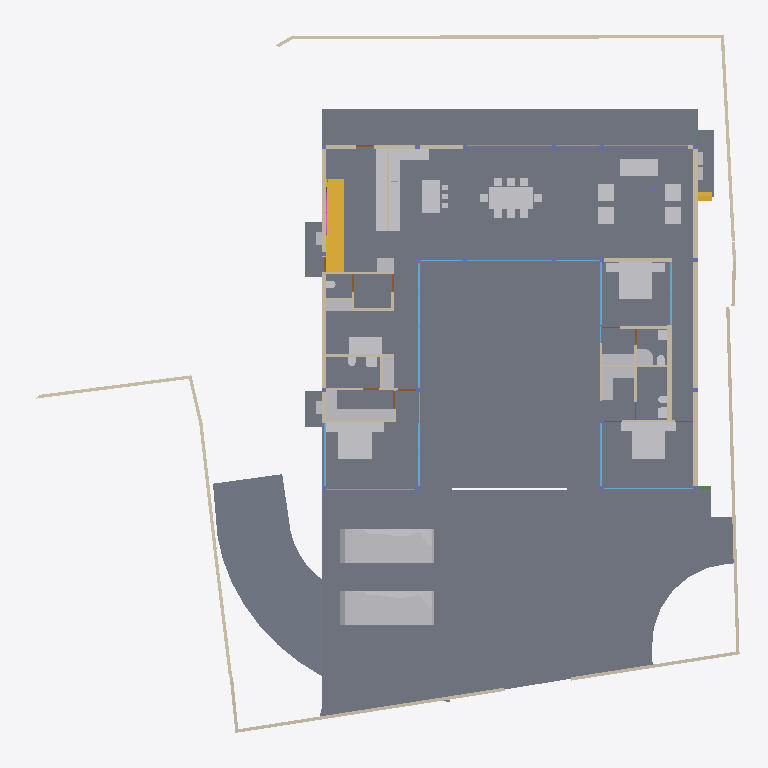
Plan cut of the same IFC building model at storey 'GROUND ' (level 0.00 m, cut at 1.40 m), seen from above with north up, elements coloured by IFC class: 48 other elements (light grey), 40 walls (beige), 19 windows (light blue), 17 slabs (grey), 7 doors (brown), 2 stair flights (yellow), 2 beams (green), 1 railing (pink). Cut surfaces are drawn darker.
Extent 39.1 m × 38.4 m × 9.0 m (x, y, z). Storeys (5): CELLAR at -2.55 m; GROUND  at 0.00 m; GROUND FLOOR at 0.45 m; GF Lintel at 3.15 m; FIRST FLOOR at 3.65 m. Elements (552): 179 IfcColumn, 145 IfcBeam, 59 IfcWall, 40 IfcWindow, 26 IfcSlab, 24 IfcFurniture, 16 IfcDoor, 16 IfcSanitaryTerminal, 13 IfcFurnishingElement, 11 IfcCovering, 8 IfcUnitaryEquipment, 4 IfcVehicle.

HEADER;
FILE_DESCRIPTION(('ViewDefinition [CoordinationView]'),'2;1');
FILE_NAME('Manilal.ifc','2025-02-14T22:18:47+05:30',(),(),'IfcOpenShell 0.8.0','Bonsai 0.8.0','');
FILE_SCHEMA(('IFC4X3'));
ENDSEC;
DATA;
#1480=IFCPROJECT('2TuuvCHJz54PsFPcraEbH$',$,'My Project',$,$,$,$,(#3,#128),#1481);
#3305=IFCSITE('0lpfVeOW52QfroqLYyHNY2',$,'My Site',$,$,#26,$,$,$,$,$,$,$,$);
#22021=IFCSITE('3bEIgyqTrDuwi1cEDDCOva',$,'Site',$,$,#223414,#22354,$,$,$,$,$,$,$);
#3313=IFCBUILDING('0MzaWOaS178x5FMqOflU3C',$,'My Building',$,$,#25,$,$,$,$,$,$);
#2081=IFCBUILDINGSTOREY('09kFoqoxrCvB1_fcEsMZsQ',$,'GROUND FLOOR',$,$,#217,$,$,$,$);
#2986=IFCBUILDINGSTOREY('0zoFHJ9PnFW80M$mIVDQW3',$,'CELLAR',$,$,#14477,$,$,$,$);
#17145=IFCBUILDINGSTOREY('0MckaoTknA3edZMUNhTyAK',$,'FIRST FLOOR',$,$,#17254,$,$,$,$);
#20035=IFCBUILDINGSTOREY('3LpnsPikv4mRTBpfC3WQtx',$,'GROUND ',$,$,#20051,$,$,$,$);
#23582=IFCBUILDINGSTOREY('0DtUgpQ1b6nBmkLmvc_ehu',$,'GF Lintel',$,$,#23767,$,$,$,$);
#2047=IFCSLAB('0o4IYvr$r5a9xXip1qf77x',$,'Slab',$,$,#57250,#2052,$,$);
#20004=IFCSLAB('2GmqP$Wiz2HBtZ3_3kNDpG',$,'Slab',$,$,#20401,#20015,$,$);
#19980=IFCSLAB('0gBflP6QrCERrajZS4Jcb5',$,'Slab',$,$,#244961,#19995,$,$);
#29284=IFCSLAB('3iSMNRhjn6RxAf9MsQotHf',$,'Slab',$,$,#235074,#29295,$,$);
#58147=IFCVEHICLE('2iiwfLdIv6T90_RV$NVTaP',$,'Vehicle',$,$,#58943,#58160,$,$);
#363464=IFCVEHICLE('3niOYHlMXAmArMi6E7T5Sk',$,'Vehicle',$,$,#363562,#363477,$,$);
#363538=IFCSLAB('0rfp_Ohov2qeqT3_TxdHEi',$,'Slab',$,$,#363567,#363547,$,$);
#363504=IFCSLAB('0r6Ht4Hfz9hfKU4rzPm32Z',$,'Slab',$,$,#363537,#363513,$,$);
#51049=IFCSTAIRFLIGHT('0QDG9AXQX0PgjOZTZBSSJQ',$,'StairFlight',$,$,#330515,#51062,$,12,11,0.183333337306976,0.150000005960464,.STRAIGHT.);
#7058=IFCFURNITURE('29pE85kkP97uASnGdXI9bH',$,'Furniture',$,$,#95312,#7090,$,$);
#229124=IFCWALL('3MfSYaOiTA4AjSKpPvRhyi',$,'Wall',$,$,#395482,#229135,$,$);
#12030=IFCFURNITURE('3B8s7E7fjDlO_NqnYQjYof',$,'Furniture',$,$,#33408,#12043,$,$);
#11846=IFCFURNITURE('39rrc9a3PCpOjz$eiTdf$W',$,'Furniture',$,$,#243876,#11878,$,$);
#11957=IFCFURNITURE('2J33rbez11iRfVrYceM8DY',$,'Furniture',$,$,#305743,#11970,$,$);
#28561=IFCFURNISHINGELEMENT('2h8RQgk$j4rAz9D7Dsxu8o',$,'FurnishingElement',$,$,#82064,#28574,$);
#25887=IFCWALL('3DOK2PUDn3QwM2HLeZR6QD',$,'Wall',$,$,#229890,#25894,$,$);
#362573=IFCSLAB('1kNiYiJ25CpB2FM_apFwUL',$,'Slab',$,$,#363002,#362594,$,$);
#28507=IFCFURNISHINGELEMENT('2qQryOTgj219SMJ7P_uMmY',$,'FurnishingElement',$,$,#78241,#28539,$);
#363781=IFCSLAB('3akcNtqwn0Hexo08k_ypkq',$,'Slab',$,$,#388473,#363802,$,$);
#395961=IFCWALL('2oTy5UOG136OtM3IP_qiPs',$,'Wall',$,$,#396036,#395972,$,$);
#7098=IFCFURNITURE('3MXk8gWif1ohE$RfY6DOqq',$,'Furniture',$,$,#95307,#7130,$,$);
#44057=IFCWALL('1nWrLatmX5UucIWFwHwqn7',$,'Wall',$,$,#243466,#44077,$,$);
#244456=IFCFURNISHINGELEMENT('1V34mhiDv5wggbUM6jRsQC',$,'FurnishingElement',$,$,#244865,#244484,$);
#26337=IFCWALL('0dMaumaK11Re$pxoZyVSQ9',$,'Wall',$,$,#27501,#26348,$,$);
#229971=IFCWALL('2oOsi6buvCeB4sZT1ijFA2',$,'Wall',$,$,#230065,#229982,$,$);
#230171=IFCWALL('1HPS5ge59FQA3Ucv4$dmpm',$,'Wall',$,$,#230227,#230182,$,$);
#35319=IFCWALL('2ecVpX7frBE9HnXe73i5Ta',$,'Wall',$,$,#243891,#35339,$,$);
#27353=IFCWALL('2Y2Bm57Cb8Exxz7st0aRUc',$,'Wall',$,$,#214921,#27364,$,$);
#172760=IFCWALL('2sYuhccprBsBolIfSKHX1A',$,'Wall',$,$,#243901,#172780,$,$);
#372609=IFCSLAB('2EaTsox1TA598PptPSl07x',$,'Slab',$,$,#373867,#372630,$,$);
#1526=IFCWALL('1CCeDmF7D6CgViS7R2QfSU',$,'Wall',$,$,#384601,#1527,$,$);
#37612=IFCWALL('2oouJeu9XF0PkUjeEvxQOm',$,'Wall',$,$,#265996,#37632,$,$);
#19509=IFCFURNISHINGELEMENT('1wEKKIVzjDLeDjVjJGXiki',$,'FurnishingElement',$,$,#77663,#19541,$);
#27060=IFCWALL('10l$0x7lzBbBMMGF1qxI0s',$,'Wall',$,$,#27511,#27071,$,$);
#26619=IFCWALL('0FMxrmeoPF7x0oR7G9$aVh',$,'Wall',$,$,#27506,#26630,$,$);
#36042=IFCWALL('2FDZc$1Z57bgSDQnhsHhc1',$,'Wall',$,$,#380618,#36062,$,$);
#244216=IFCFURNISHINGELEMENT('00Az5HSvTD0P5GcMegosgj',$,'FurnishingElement',$,$,#312092,#244244,$);
#266876=IFCFURNISHINGELEMENT('1EaqRQINj92O5_luxyduwz',$,'FurnishingElement',$,$,#312097,#266904,$);
#267470=IFCFURNISHINGELEMENT('1ufA2ANE52JhTB4cHcvKQc',$,'FurnishingElement',$,$,#267555,#267498,$);
#244541=IFCFURNISHINGELEMENT('2JwwUQmCv2Ae2QjMfamPsc',$,'FurnishingElement',$,$,#265956,#244569,$);
#51086=IFCFURNISHINGELEMENT('3uoL8FwKT6Z8Ik__ag8r_T',$,'FurnishingElement',$,$,#77678,#51163,$);
#97245=IFCFURNITURE('12HNCs16rDfwTzmyXQzSEm',$,'Furniture',$,$,#97445,#97258,$,$);
#267570=IFCFURNISHINGELEMENT('0xsfNp7ez56h_anoL1l3n4',$,'FurnishingElement',$,$,#267655,#267598,$);
#130539=IFCWALL('1N0zesiAv8s9$ZcdzUGklQ',$,'Wall',$,$,#244896,#130559,$,$);
#7138=IFCFURNITURE('07u5w712j3mw4b0aBksq9x',$,'Furniture',$,$,#95297,#7170,$,$);
#7183=IFCFURNITURE('0I7Hp4EB58Eh801L1SZ2MY',$,'Furniture',$,$,#95287,#7196,$,$);
#7204=IFCFURNITURE('0w5hTHOp59R8PIefbPbOxu',$,'Furniture',$,$,#95302,#7217,$,$);
#7230=IFCFURNITURE('257RdHH05EBOcTJGwoEUlD',$,'Furniture',$,$,#95292,#7243,$,$);
#97271=IFCFURNITURE('264iryIv5DPeHKPV4n8Efc',$,'Furniture',$,$,#97450,#97284,$,$);
#7853=IFCWALL('27UD4TXAD7ihl0Wy7NK4TU',$,'Wall',$,$,#243076,#7873,$,$);
#243937=IFCFURNISHINGELEMENT('22ostW9dn5YRaUv0oF7Eif',$,'FurnishingElement',$,$,#312074,#243970,$);
#312328=IFCSANITARYTERMINAL('2ApYGb9E92GxsnAmMhtfWI',$,'SanitaryTerminal',$,$,#312397,#312360,$,$);
#46178=IFCELECTRICAPPLIANCE('1eEaYeX5DEbxuBNwn_MOC2',$,'ElectricAppliance','655L LG Double Door',$,#388463,#46210,$,$);
#1256=IFCWALL('3lCTnZM_XFn9QCb3frIzB4',$,'Wall',$,$,#267272,#1262,$,$);
#52721=IFCWALL('3HoUgi9751ffyJn8Tt97uA',$,'Wall',$,$,#266381,#52741,$,$);
#26770=IFCWALL('27WVA19Qv4efvQm6cWiqsn',$,'Wall',$,$,#229922,#26781,$,$);
#46025=IFCWALL('3_n5vNidv469mEa41_hn3r',$,'Wall',$,$,#77926,#46045,$,$);
#27098=IFCWALL('2qQNxnpy98iB6JMyhLi2FK',$,'Wall',$,$,#27516,#27109,$,$);
#26134=IFCWALL('3i_YpJFe9529T2L9L4$CKB',$,'Wall',$,$,#27496,#26145,$,$);
#46383=IFCELECTRICAPPLIANCE('2_D_HDgNP7hhO3sllSgE08',$,'ElectricAppliance.001',$,$,#77601,#46415,$,$);
#7785=IFCWALL('3alb8PmNnBWRaq9wE7XFnt',$,'Wall',$,$,#244425,#7805,$,$);
#1178=IFCWALL('3AfEJ0oVbCRebTpYg3hat2',$,'Wall',$,$,#264970,#1184,$,$);
#1112=IFCWALL('0ZJZVj_BPB0RhymVqZDjrB',$,'Wall',$,$,#382289,#1118,$,$);
#233258=IFCSLAB('2WAIJ5xUDCB8vhErrinr6d',$,'Slab',$,$,#396333,#233283,$,$);
#233291=IFCSLAB('3mCoSy7r190wdzvyYb56iW',$,'Slab',$,$,#396338,#233316,$,$);
#233324=IFCSLAB('2BlEnr04f3vANw00E8t1T3',$,'Slab',$,$,#396343,#233349,$,$);
#233357=IFCSLAB('06iRZLKKfCP8faLo55KHRz',$,'Slab',$,$,#396348,#233382,$,$);
#233390=IFCSLAB('2f2jkuEQ95deHHcp0LeZsL',$,'Slab',$,$,#396353,#233415,$,$);
#2037=IFCWALL('2UVtoYL$14dgND2FpfCTNX',$,'Wall',$,$,#312112,#2042,$,$);
#25622=IFCWINDOW('03HgKoXUP97huBY23s7FSC',$,'Window',$,$,#243921,#102990,$,2.79999995231628,3.45000004768372,$,.DOUBLE_PANEL_VERTICAL.,$);
#25457=IFCWINDOW('0wGf7PLdj6Se1mi8Sh7afr',$,'Window',$,$,#243926,#103753,$,2.79999995231628,3.45000004768372,$,$,$);
#42904=IFCWINDOW('0yG0aNsF5CdOTl1YRaiwT0',$,'Window',$,$,#266021,#109941,$,2.79999995231628,4.0,$,$,$);
#42784=IFCWINDOW('1X8uCygFf1TRSEXVdpbnd0',$,'Window',$,$,#266026,#110183,$,2.79999995231628,3.0,$,$,$);
#173453=IFCWINDOW('3TfmPwo9v7g8rl7yTI8PR0',$,'Window',$,$,#175526,#173471,$,2.79999995231628,3.45000004768372,$,$,$);
#362609=IFCSTAIRFLIGHT('2YQn9a$XPAR8PX6QXu0TXq',$,'StairFlight',$,$,#364910,#362641,$,16,15,0.206249997019768,0.25,.STRAIGHT.);
#183171=IFCWINDOW('2eK2SWY_H22e6Svf5gP6pA',$,'Window',$,$,#384583,#384539,$,1.79999995231628,3.45000004768372,$,$,$);
#45867=IFCWINDOW('2ITQQA3UX1gg8I8niCWSY4',$,'Window',$,$,#266016,#110146,$,2.79999995231628,4.5,$,$,$);
#1342=IFCWALL('1zYAwAgZ94A9q2Xf$lP7Cn',$,'Wall',$,$,#266006,#1343,$,$);
#12056=IFCFURNITURE('1Tx$doZ9b7ixhiQ_gbtQd4',$,'Furniture',$,$,#33413,#12069,$,$);
#12082=IFCFURNITURE('1ijuMDyij9H8QL3CN8GtC4',$,'Furniture',$,$,#33418,#12095,$,$);
#55311=IFCWALL('1sNrPq82f1qvmjg1j5M$n3',$,'Wall',$,$,#187866,#55331,$,$);
#11886=IFCFURNITURE('08t00vVFn2_PNEL0nmpi4V',$,'Furniture',$,$,#243881,#11918,$,$);
#11931=IFCFURNITURE('2JL5EreVn6NOEYfo807d0n',$,'Furniture',$,$,#243886,#11944,$,$);
#172953=IFCWALL('10Zee4wjDEAOWhtzJFWp8Q',$,'Wall',$,$,#265543,#172973,$,$);
#1283=IFCWALL('3TMKTJOXP4kO7RGlBcguQ3',$,'Wall',$,$,#265003,#1289,$,$);
#233175=IFCSLAB('0VBI372_j7QfV8K77ZXc2j',$,'Slab',$,$,#396328,#233196,$,$);
#233423=IFCSLAB('2iz_Ym1n1ESAR1rowyjd_I',$,'Slab',$,$,#396358,#233448,$,$);
#233456=IFCSLAB('3aaRRI8RTD_hmdhlW5RoWg',$,'Slab',$,$,#396363,#233481,$,$);
#12946=IFCSANITARYTERMINAL('237pQbKSj1tg5CbkfQmNl1',$,'SanitaryTerminal',$,$,#36973,#12959,$,$);
#93655=IFCWALL('3ehB$V3hTFvf8xZdTKhW01',$,'Wall',$,$,#244195,#93675,$,$);
#7689=IFCWALL('0dxWKeo9r0A8LiqkBJOP0c',$,'Wall',$,$,#243896,#7709,$,$);
#11978=IFCFURNITURE('2GNkki_F53svXIRizzljEt',$,'Furniture',$,$,#305733,#265156,$,$);
#265169=IFCFURNITURE('2hfsZI7BX1G95tXka9KQ4c',$,'Furniture',$,$,#305738,#265182,$,$);
#62783=IFCSANITARYTERMINAL('1W6hE1Q9HFq9QjSPyMj_lH',$,'SanitaryTerminal',$,$,#173432,#62796,$,$);
#67609=IFCWALL('1b9bPzqb104AcHTtLpy63V',$,'Wall',$,$,#267456,#67629,$,$);
#12849=IFCSANITARYTERMINAL('1ztpUHwNv1MuVJRLc_toj6',$,'SanitaryTerminal',$,$,#173427,#12881,$,$);
#23385=IFCWINDOW('3liBQwp293KPogKKZ10Jtg',$,'Window',$,$,#265446,#43696,$,2.79999995231628,4.92999982833862,$,.SINGLE_PANEL.,$);
#265447=IFCWINDOW('11VC8UY6nBiuqgLWYbOviy',$,'Window',$,$,#436317,#265465,$,2.79999995231628,4.92999982833862,$,.SINGLE_PANEL.,$);
#363755=IFCUNITARYEQUIPMENT('0JDCkdxmj3oxTz_uQQEVKT',$,'UnitaryEquipment',$,$,#363819,#363768,$,$);
#366866=IFCUNITARYEQUIPMENT('2Fw0FCYgfBhfGmA9MAgmOd',$,'UnitaryEquipment',$,$,#415258,#366879,$,$);
#12769=IFCSANITARYTERMINAL('2vdxbHG$XBkAinHNSDuSLM',$,'SanitaryTerminal',$,$,#312392,#12801,$,$);
#12920=IFCSANITARYTERMINAL('0kpsmz29D8juUyM19Wtlly',$,'SanitaryTerminal',$,$,#36963,#12933,$,$);
#363982=IFCUNITARYEQUIPMENT('2IoLUD56D97gPVX_sl2ctQ',$,'UnitaryEquipment',$,$,#364925,#363995,$,$);
#363956=IFCUNITARYEQUIPMENT('2jk8msV5n85QmwykNSoutP',$,'UnitaryEquipment',$,$,#364920,#363969,$,$);
#12998=IFCSANITARYTERMINAL('1pCYUjjaX5yvTggnnvT9WB',$,'SanitaryTerminal',$,$,#267881,#13011,$,$);
#395885=IFCWALL('0SzsKfT0jBuBF18kzhhOm3',$,'Wall',$,$,#395960,#395896,$,$);
#28808=IFCWALL('3m8X89_nHEBQ3A$cO0dW30',$,'Wall',$,$,#312049,#28828,$,$);
#62762=IFCSANITARYTERMINAL('2DTr6V3Ov5BOyCO61nsVCy',$,'SanitaryTerminal',$,$,#173422,#62775,$,$);
#28303=IFCWALL('27XUrfdFf8NB4WaAp9CQAl',$,'Wall',$,$,#235124,#28314,$,$);
#57309=IFCBEAM('3xcDMG0aj9Xgc56BcdooE6',$,'Beam',$,$,#243525,#57320,$,$);
#80186=IFCWALL('3kDpYh0M9DMQCp3tr5pnbc',$,'Wall',$,$,#267235,#80206,$,$);
#356705=IFCRAILING('2gJE29kGX0ZhuoyILLqHr1',$,'Railing',$,'WALL_MOUNTED_HANDRAIL',#357253,#356737,$,.USERDEFINED.);
#92043=IFCWALL('26W5zP1XL16gp3Jaiy1mDL',$,'Wall',$,$,#266735,#92063,$,$);
#150204=IFCWINDOW('2rSMA4AuH6FeN4rb0KSroB',$,'Window',$,$,#244976,#150354,$,2.79999995231628,2.40050005912781,$,.SINGLE_PANEL.,$);
#176076=IFCWINDOW('2ZtwOiAmvEueKbdoo64HrK',$,'Window',$,$,#267144,#176089,$,2.79999995231628,2.40050005912781,$,.SINGLE_PANEL.,$);
#149274=IFCWINDOW('30_aGhIs59sBUX7Za7xGJZ',$,'Window.022',$,$,#244986,#149292,$,2.79999995231628,2.32599997520447,$,.DOUBLE_PANEL_VERTICAL.,$);
#150381=IFCWINDOW('0RDdtohGb3wPXN7Q65V5l1',$,'Window',$,$,#244981,#150394,$,2.79999995231628,2.40050005912781,$,.SINGLE_PANEL.,$);
#175745=IFCWINDOW('3z5JKHZ41FdxrSJllwuMgx',$,'Window',$,$,#267154,#175763,$,2.79999995231628,4.82399988174438,$,.TRIPLE_PANEL_VERTICAL.,$);
#41613=IFCWINDOW('3V21HLULz4rhhoikKYxwTW',$,'Window.022',$,$,#244991,#148935,$,2.79999995231628,2.32599997520447,$,.DOUBLE_PANEL_VERTICAL.,$);
#130039=IFCWINDOW('2d4nEuDYnCKAVj7s5RlWM7',$,'Window',$,$,#267149,#175723,$,2.79999995231628,4.82399988174438,$,.TRIPLE_PANEL_VERTICAL.,$);
#175844=IFCWINDOW('3FEUGUF8n8vfgPx6dMRP2G',$,'Window',$,$,#267159,#175862,$,2.79999995231628,4.82399988174438,$,.TRIPLE_PANEL_VERTICAL.,$);
#175889=IFCWINDOW('3QDjposrH1gvpn64wXKX9b',$,'Window',$,$,#267164,#175907,$,2.79999995231628,4.82399988174438,$,.TRIPLE_PANEL_VERTICAL.,$);
#367103=IFCBEAM('14TbmUcj9DRf2HsvYFSdxG',$,'Beam',$,$,#388728,#367114,$,$);
#46798=IFCSANITARYTERMINAL('2GXUvxEaXCWPRwV2Ul$xoQ',$,'SanitaryTerminal',$,$,#77698,#46830,$,$);
#55626=IFCWALL('2M7j5Ecbb0FxD1NCjCSrSn',$,'Wall',$,$,#187838,#55646,$,$);
#13063=IFCDOOR('0zdLHzGyzB9xc26dwbo5Rk',$,'Door',$,$,#436691,#33226,$,2.09999990463257,1.0,$,$,$);
#62644=IFCDOOR('3SI9hJAXHEiPx9UkAJytVq',$,'Door',$,$,#436721,#62675,$,2.09999990463257,1.0,$,$,$);
#67076=IFCDOOR('3tEFG6Om12k9izFOR1Pomu',$,'Door',$,$,#188223,#82092,$,2.09999990463257,1.0,$,$,$);
#93153=IFCDOOR('06ge_TnPfF$uRFBA_bihvC',$,'Door',$,$,#267189,#93166,$,2.09999990463257,1.0,$,$,$);
#28649=IFCDOOR('2d$ZxQumn8_uDNm0m9BynD',$,'Door',$,$,#436676,#322704,$,2.09999990463257,1.0,$,.SINGLE_SWING_LEFT.,$);
#161083=IFCWINDOW('2k5$amL6T5n9LIViJ99Afa',$,'Window',$,$,#266031,#161115,$,2.79999995231628,1.7150000333786,$,.SINGLE_PANEL.,$);
#9266=IFCDOOR('1fHcRD3tPBXx_I1OGpIv8g',$,'Door',$,$,#395415,#9298,$,2.09999990463257,0.899999976158142,$,$,$);
#9420=IFCDOOR('1jFLLXAPn74Oh3txGE4u0f',$,'Door',$,$,#267437,#33256,$,2.09999990463257,0.899999976158142,$,$,$);
#52485=IFCFURNITURE('0guZkadiz0OwyOeGSZLfhz',$,'Furniture',$,$,#77683,#52517,$,$);
#52530=IFCFURNITURE('2qERYFVbjE8heXT0hbYYbq',$,'Furniture',$,$,#77688,#52543,$,$);
#52556=IFCFURNITURE('2WZ1GXNmbA$Pg9ltCxwhMt',$,'Furniture',$,$,#77693,#52569,$,$);
ENDSEC;
